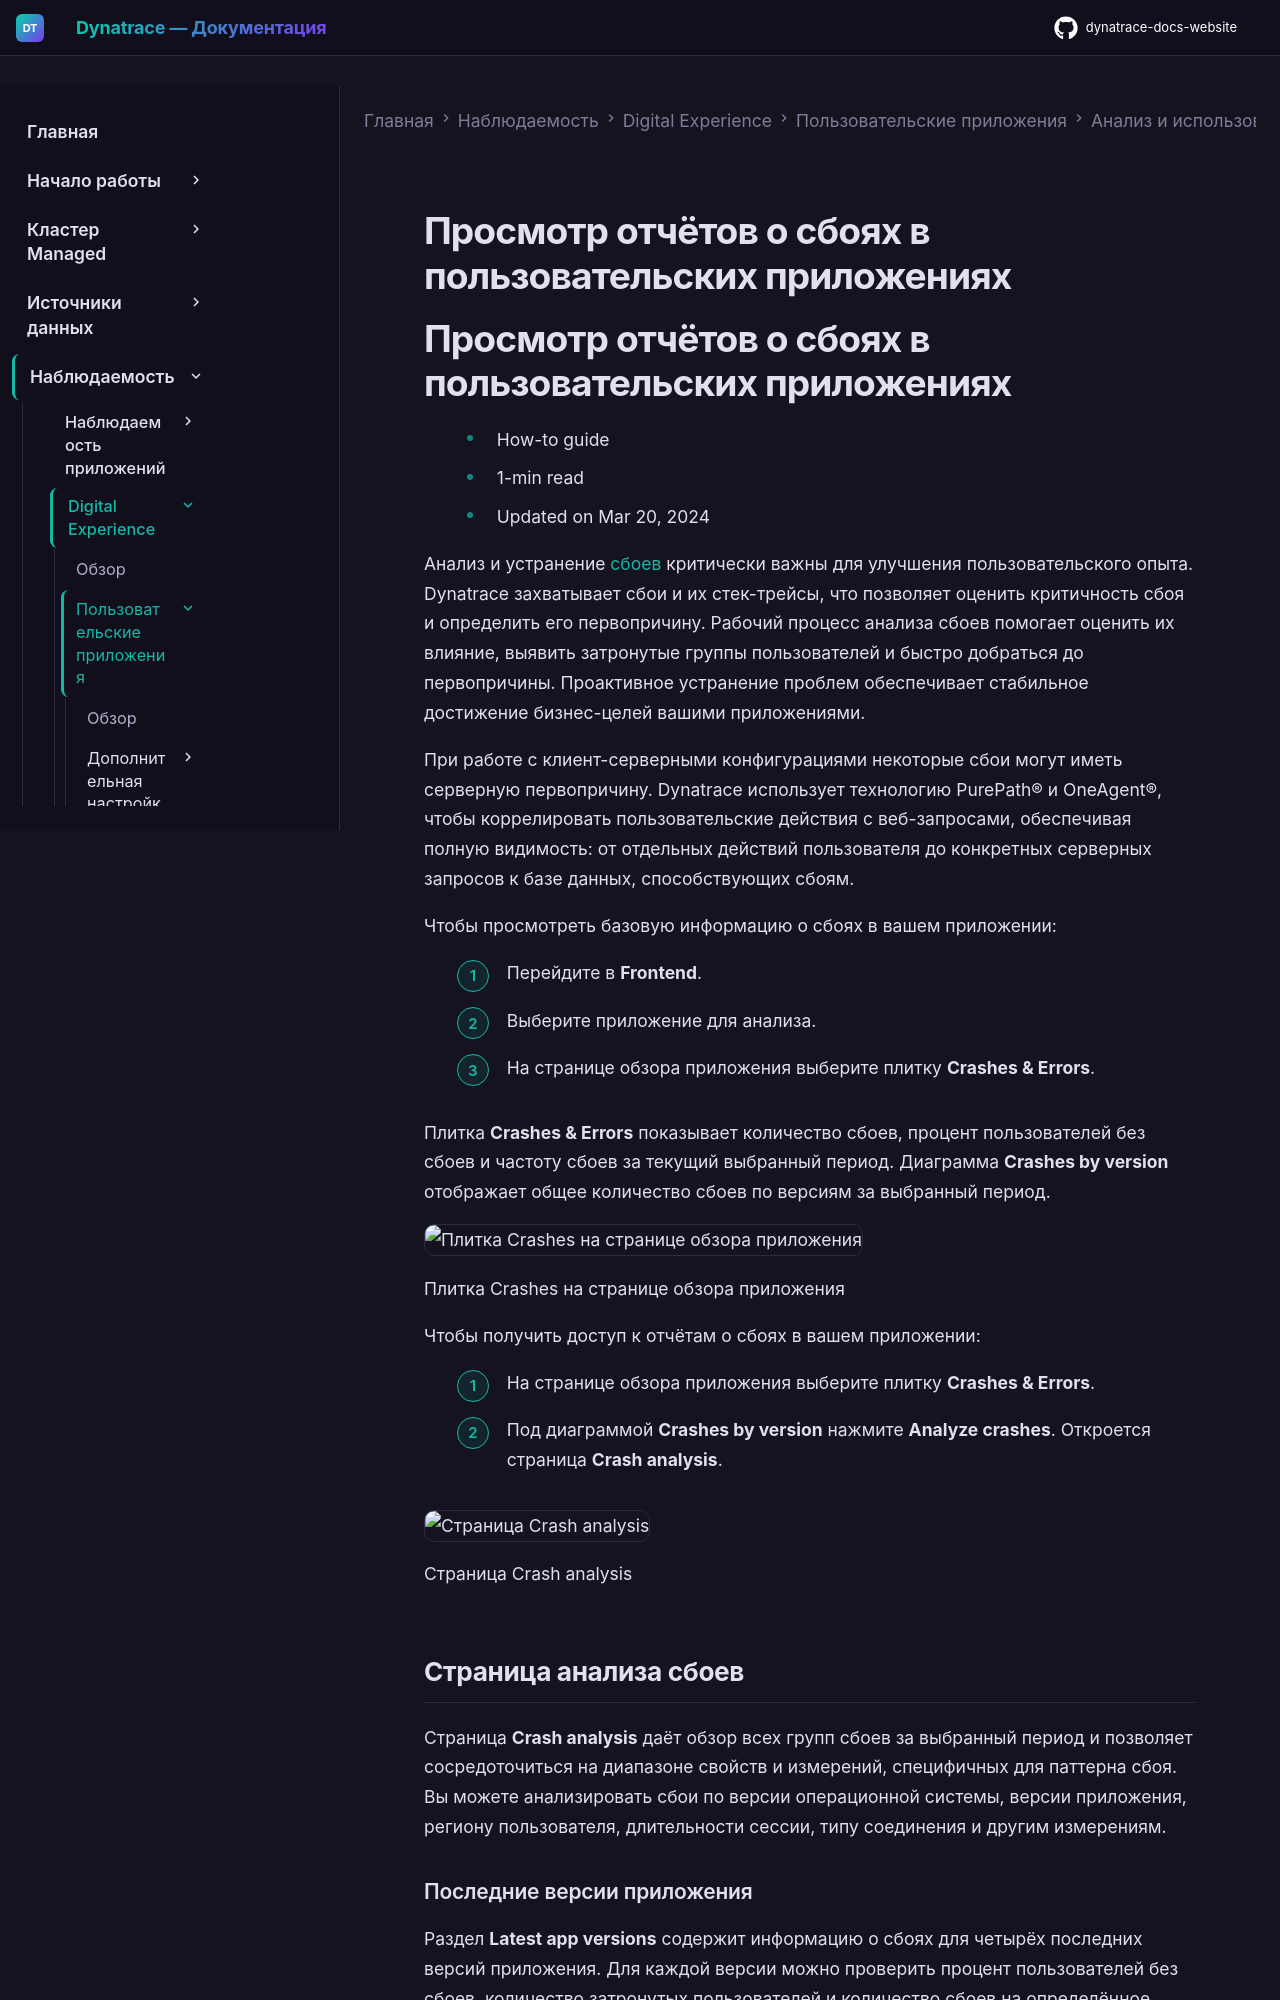

repository: Yerkebulan-Ardabayev/dynatrace-docs-website · page: managed-ru/observe/digital-experience/custom-applications/analyze-and-use/crash-reports-custom/index.html · generator: mkdocs

---
title: Просмотр отчётов о сбоях в пользовательских приложениях
source: https://docs.dynatrace.com/managed/observe/digital-experience/custom-applications/analyze-and-use/crash-reports-custom
scraped: 2026-05-12T11:33:52.352813
---

# Просмотр отчётов о сбоях в пользовательских приложениях

# Просмотр отчётов о сбоях в пользовательских приложениях

* How-to guide
* 1-min read
* Updated on Mar 20, 2024

Анализ и устранение [сбоев](/managed/observe/digital-experience/rum-concepts/user-and-error-events#crash "Узнайте о событиях пользователей и ошибках, а также о типах событий, фиксируемых Dynatrace.") критически важны для улучшения пользовательского опыта. Dynatrace захватывает сбои и их стек-трейсы, что позволяет оценить критичность сбоя и определить его первопричину. Рабочий процесс анализа сбоев помогает оценить их влияние, выявить затронутые группы пользователей и быстро добраться до первопричины. Проактивное устранение проблем обеспечивает стабильное достижение бизнес-целей вашими приложениями.

При работе с клиент-серверными конфигурациями некоторые сбои могут иметь серверную первопричину. Dynatrace использует технологию PurePath® и OneAgent®, чтобы коррелировать пользовательские действия с веб-запросами, обеспечивая полную видимость: от отдельных действий пользователя до конкретных серверных запросов к базе данных, способствующих сбоям.

Чтобы просмотреть базовую информацию о сбоях в вашем приложении:

1. Перейдите в **Frontend**.
2. Выберите приложение для анализа.
3. На странице обзора приложения выберите плитку **Crashes & Errors**.

Плитка **Crashes & Errors** показывает количество сбоев, процент пользователей без сбоев и частоту сбоев за текущий выбранный период. Диаграмма **Crashes by version** отображает общее количество сбоев по версиям за выбранный период.

![Плитка Crashes на странице обзора приложения](https://dt-cdn.net/images/crashes-tile-mobile-app-852-77531749a6.png)

Плитка Crashes на странице обзора приложения

Чтобы получить доступ к отчётам о сбоях в вашем приложении:

1. На странице обзора приложения выберите плитку **Crashes & Errors**.
2. Под диаграммой **Crashes by version** нажмите **Analyze crashes**. Откроется страница **Crash analysis**.

![Страница Crash analysis](https://dt-cdn.net/images/crash-analysis-mobile-app-2519-daa9f932f4.png)

Страница Crash analysis

## Страница анализа сбоев

Страница **Crash analysis** даёт обзор всех групп сбоев за выбранный период и позволяет сосредоточиться на диапазоне свойств и измерений, специфичных для паттерна сбоя. Вы можете анализировать сбои по версии операционной системы, версии приложения, региону пользователя, длительности сессии, типу соединения и другим измерениям.

### Последние версии приложения

Раздел **Latest app versions** содержит информацию о сбоях для четырёх последних версий приложения. Для каждой версии можно проверить процент пользователей без сбоев, количество затронутых пользователей и количество сбоев на определённое число сессий.
